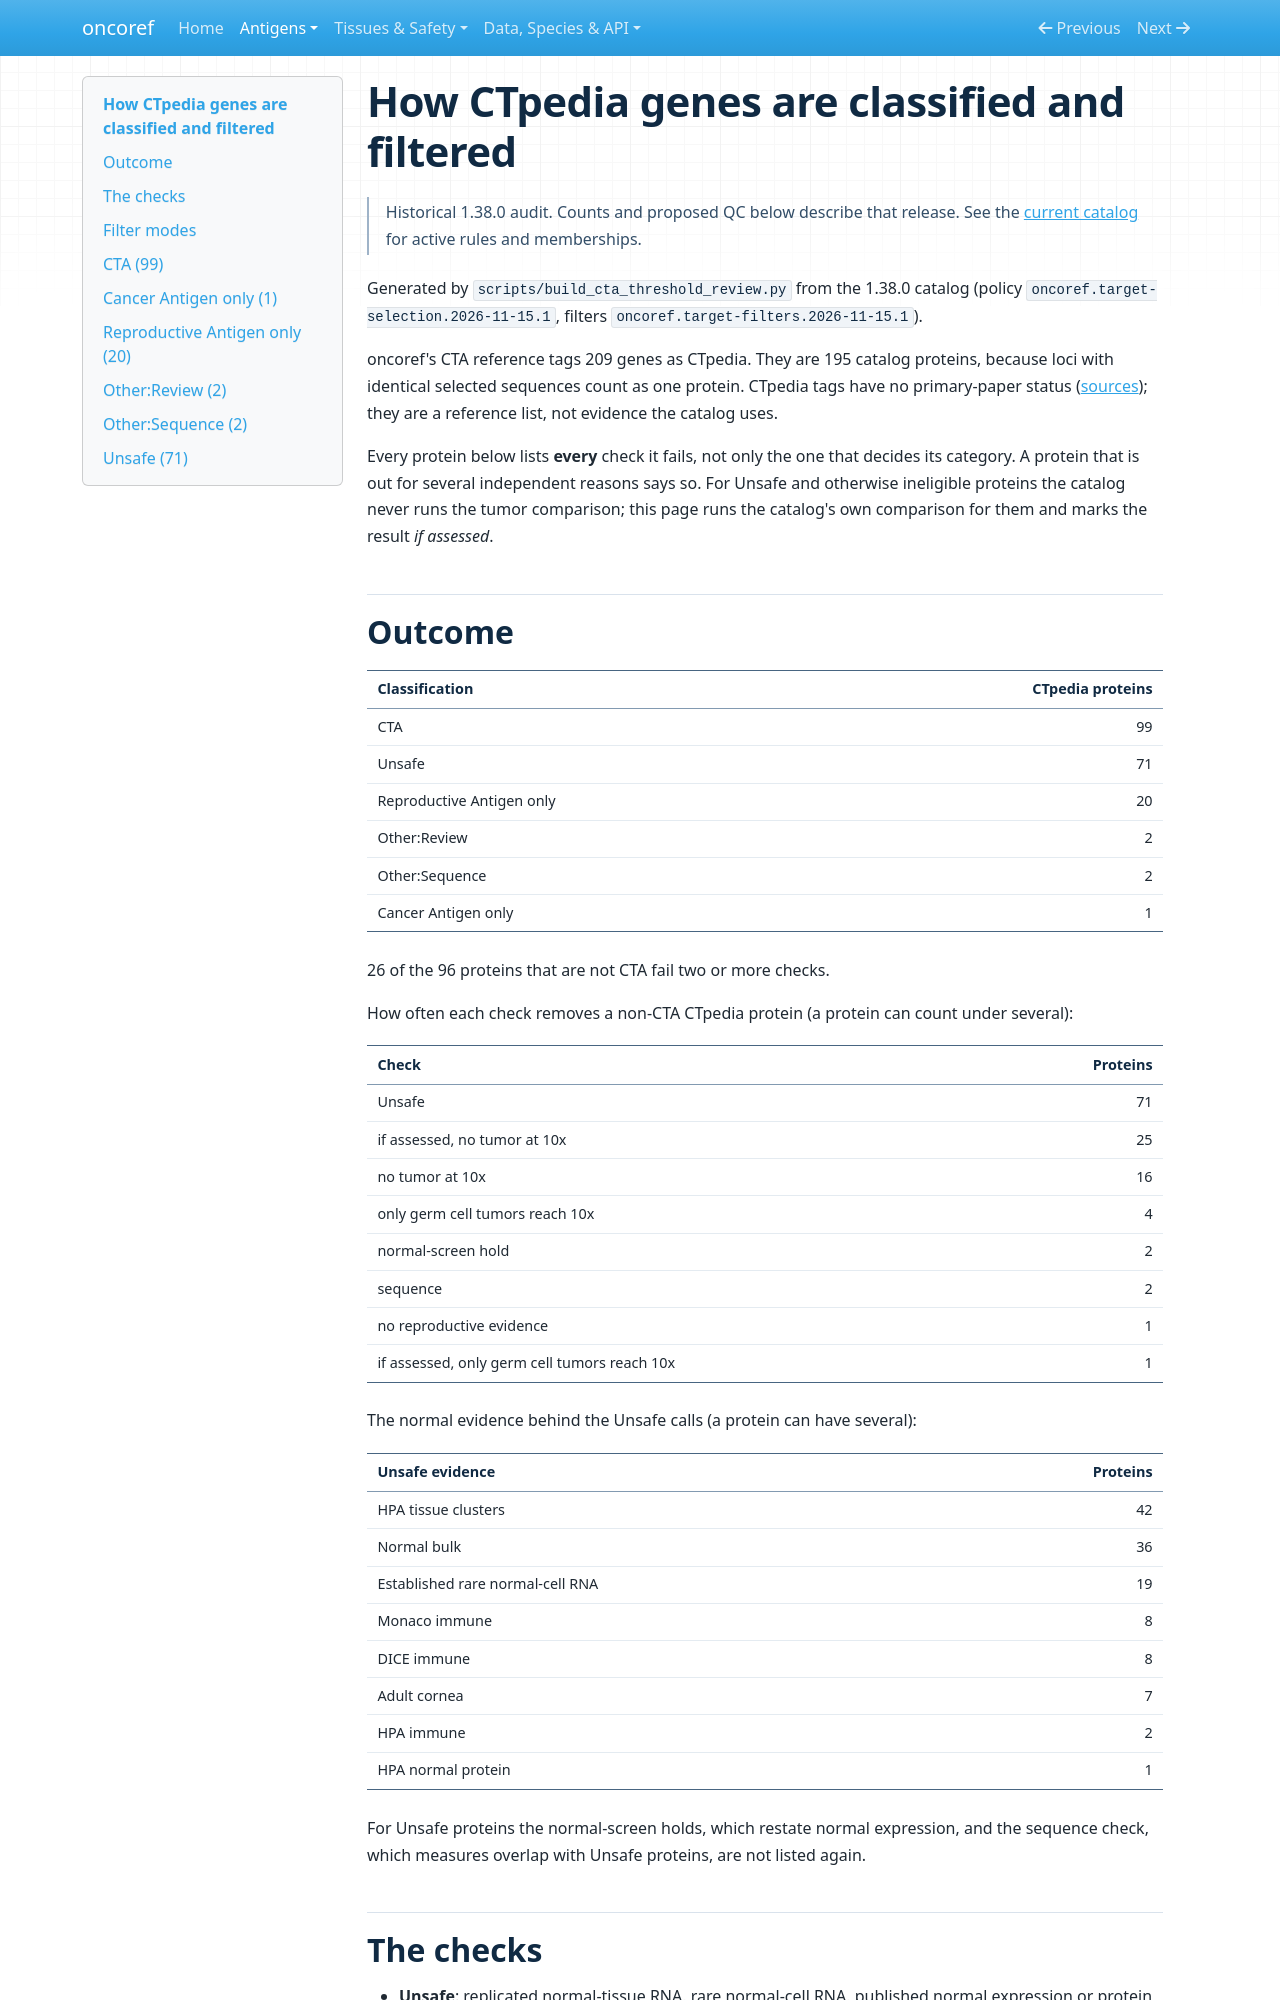

repository: pirl-unc/oncoref · page: ctpedia-filtering/index.html · generator: mkdocs

# How CTpedia genes are classified and filtered

> Historical 1.38.0 audit. Counts and proposed QC below describe that release. See the [current catalog](audits/target-selection-20261110/rebuild/index.md) for active rules and memberships.

Generated by `scripts/build_cta_threshold_review.py` from the 1.38.0 catalog (policy `oncoref.target-selection.2026-11-15.1`, filters `oncoref.target-filters.2026-11-15.1`).

oncoref's CTA reference tags 209 genes as CTpedia. They are 195 catalog proteins, because loci with identical selected sequences count as one protein. CTpedia tags have no primary-paper status ([sources](cta-landscape-sources.md)); they are a reference list, not evidence the catalog uses.

Every protein below lists **every** check it fails, not only the one that decides its category. A protein that is out for several independent reasons says so. For Unsafe and otherwise ineligible proteins the catalog never runs the tumor comparison; this page runs the catalog's own comparison for them and marks the result *if assessed*.

## Outcome

| Classification | CTpedia proteins |
|---|---:|
| CTA | 99 |
| Unsafe | 71 |
| Reproductive Antigen only | 20 |
| Other:Review | 2 |
| Other:Sequence | 2 |
| Cancer Antigen only | 1 |

26 of the 96 proteins that are not CTA fail two or more checks.

How often each check removes a non-CTA CTpedia protein (a protein can count under several):

| Check | Proteins |
|---|---:|
| Unsafe | 71 |
| if assessed, no tumor at 10x | 25 |
| no tumor at 10x | 16 |
| only germ cell tumors reach 10x | 4 |
| normal-screen hold | 2 |
| sequence | 2 |
| no reproductive evidence | 1 |
| if assessed, only germ cell tumors reach 10x | 1 |

The normal evidence behind the Unsafe calls (a protein can have several):

| Unsafe evidence | Proteins |
|---|---:|
| HPA tissue clusters | 42 |
| Normal bulk | 36 |
| Established rare normal-cell RNA | 19 |
| Monaco immune | 8 |
| DICE immune | 8 |
| Adult cornea | 7 |
| HPA immune | 2 |
| HPA normal protein | 1 |

For Unsafe proteins the normal-screen holds, which restate normal expression, and the sequence check, which measures overlap with Unsafe proteins, are not listed again.

## The checks

- **Unsafe**: replicated normal-tissue RNA, rare normal-cell RNA, published normal expression or protein in a non-reproductive tissue ([target selection](target-selection.md)).
- **No tumor at 10x**: no non-germ-cell tumor sample reaches 10 x max(highest non-reproductive normal, Disposable, 1 TPM). Germ cell tumors are reported, never counted.
- **No reproductive evidence**: no adult reproductive, reproductive-cell, IHC, reviewed-protein or developmental RNA route.
- **Sequence**, **identity**, **coverage**, **evidence unresolved**: the shared eligibility checks.
- **Filters**: `loose`, `standard` and `strict` remove Target candidates by layer; every failing layer is listed ([filters](target-filters.md)).

## Filter modes

- `loose` keeps 111 CTpedia proteins; layers that remove candidates: papers 9.
- `standard` keeps 91 CTpedia proteins; layers that remove candidates: papers 28, off-target TPM 2.
- `strict` keeps 50 CTpedia proteins; layers that remove candidates: papers 48, set 21, name exclusion 15, off-target TPM 4, curated tier 1.

Full table: [ctpedia-genes.csv](audits/cta-threshold-review-20261116/ctpedia-genes.csv).
